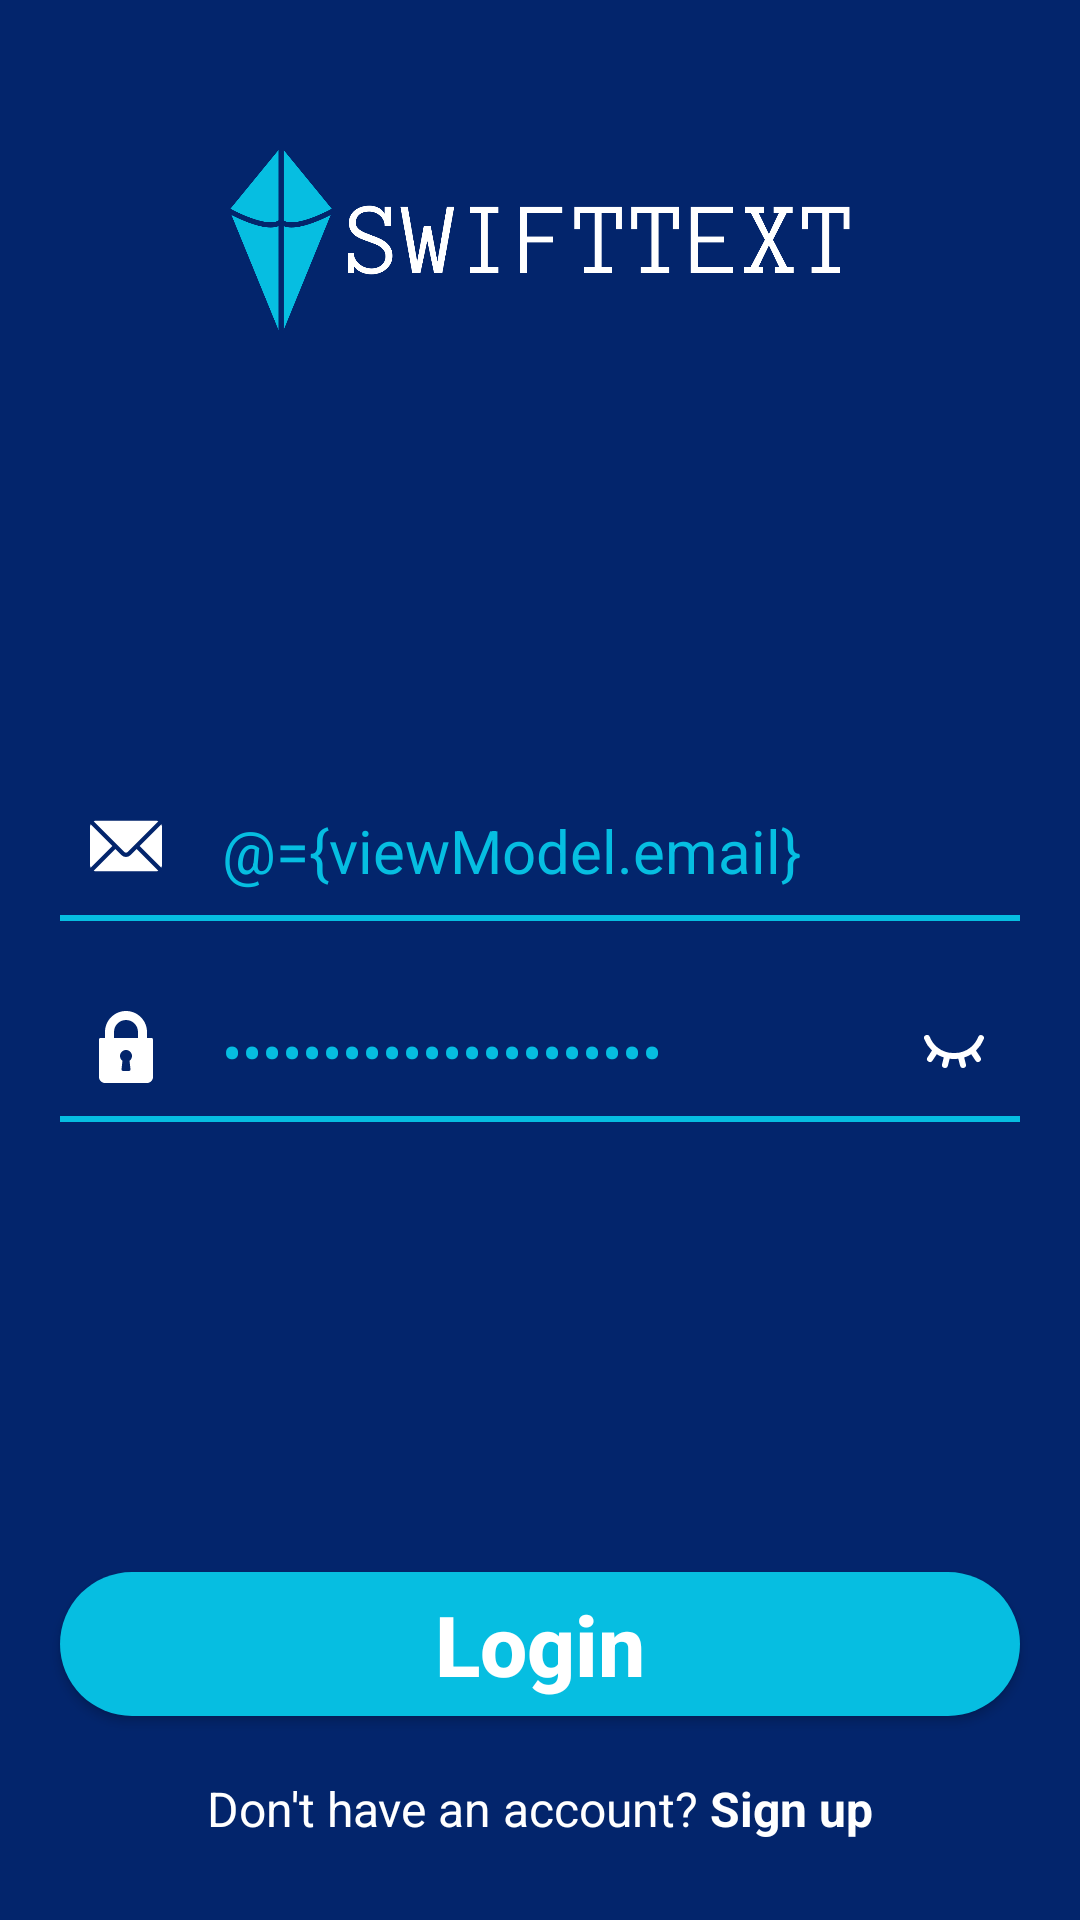

Write the Android layout XML for this screen, with the resource values it uses.
<!-- AndroidManifest.xml: application theme Theme.SwiftText -->
<!-- res/layout/fragment_login.xml -->
<?xml version="1.0" encoding="utf-8"?>
<layout>
    <data>
        <variable
            name="viewModel"
            type="com.example.swifttext.ui.presentation.login.viewModel.LoginViewModel"
            />
    </data>

    <LinearLayout xmlns:android="http://schemas.android.com/apk/res/android"
        xmlns:tools="http://schemas.android.com/tools"
        android:layout_width="match_parent"
        android:layout_height="match_parent"
        android:background="@color/royal_blue"
        android:gravity="center|top"
        android:orientation="vertical"
        tools:context=".ui.presentation.login.LoginFragment">


        <ImageView
            android:layout_width="wrap_content"
            android:layout_height="60dp"
            android:layout_marginTop="50dp"
            android:src="@drawable/logo_banner" />

        <LinearLayout
            android:layout_width="match_parent"
            android:layout_height="wrap_content"
            android:layout_marginHorizontal="20dp"
            android:layout_marginTop="150dp"
            android:background="@drawable/text_box"
            android:orientation="horizontal"
            android:paddingHorizontal="10dp"
            android:paddingVertical="10dp">

            <ImageView
                android:layout_width="wrap_content"
                android:layout_height="wrap_content"
                android:layout_marginEnd="20dp"
                android:src="@drawable/email" />

            <EditText
                android:id="@+id/etEmail"
                android:layout_width="match_parent"
                android:layout_height="wrap_content"
                android:background="@null"
                android:hint="E-mail"
                android:text="@={viewModel.email}"
                android:textColor="@color/aero"
                android:textColorHint="@color/aero_hint"
                android:textSize="20sp"

                />

        </LinearLayout>

        <LinearLayout
            android:layout_width="match_parent"
            android:layout_height="wrap_content"
            android:layout_marginHorizontal="20dp"
            android:layout_marginTop="20dp"
            android:background="@drawable/text_box"
            android:orientation="horizontal"
            android:paddingHorizontal="10dp"
            android:paddingVertical="10dp"
            android:weightSum="1">

            <ImageView
                android:layout_width="wrap_content"
                android:layout_height="wrap_content"
                android:layout_marginEnd="20dp"
                android:src="@drawable/password" />

            <EditText
                android:id="@+id/etPassword"
                android:layout_width="0dp"
                android:layout_height="wrap_content"
                android:layout_weight="1"
                android:background="@null"
                android:hint="Password"
                android:text="@={viewModel.password}"
                android:inputType="textPassword"
                android:textColor="@color/aero"
                android:textColorHint="@color/aero_hint"
                android:textSize="20sp"
                />

            <ImageButton
                android:id="@+id/btnShowPassword"
                android:layout_width="wrap_content"
                android:layout_height="wrap_content"
                android:background="@drawable/hide_password" />

        </LinearLayout>


        <androidx.appcompat.widget.AppCompatButton
            android:id="@+id/btnLogin"
            android:layout_width="match_parent"
            android:layout_height="wrap_content"
            android:layout_marginHorizontal="20dp"
            android:layout_marginTop="150dp"
            android:background="@drawable/button"
            android:onClick="@{()->viewModel.login()}"
            android:text="Login"
            android:textAllCaps="false"
            android:textColor="@color/white"
            android:textSize="28sp"
            android:textStyle="bold" />









        <LinearLayout
            android:layout_width="match_parent"
            android:layout_height="wrap_content"
            android:layout_marginTop="20dp"
            android:gravity="center"
            android:orientation="horizontal">

            <TextView
                android:layout_width="wrap_content"
                android:layout_height="wrap_content"
                android:text="Don't have an account? "
                android:textColor="@color/white"
                android:textSize="16sp" />

            <TextView
                android:id="@+id/btnSignUp"
                android:layout_width="wrap_content"
                android:layout_height="wrap_content"
                android:clickable="true"
                android:text="Sign up"
                android:textColor="@color/white"
                android:textSize="16sp"
                android:textStyle="bold" />

        </LinearLayout>


    </LinearLayout>
</layout>
<!-- resources referenced by this layout -->
<resources>
  <color name="aero">#06BEE1</color>
  <color name="aero_hint">#8006BEE1</color>
  <color name="royal_blue">#03256C</color>
  <color name="white">#FFFFFFFF</color>
  <!-- drawable button (drawable) -->
  <?xml version="1.0" encoding="utf-8"?>
  <selector xmlns:android="http://schemas.android.com/apk/res/android">
      <item>
          <shape>
              <solid android:color="@color/aero" />
              <corners android:radius="40dp"/>
          </shape>
      </item>
  </selector>
  <!-- drawable hide_password (drawable) -->
  <?xml version="1.0" encoding="utf-8"?>
  <vector xmlns:android="http://schemas.android.com/apk/res/android"
      android:width="24dp"
      android:height="24dp"
      android:viewportWidth="24"
      android:viewportHeight="24">
      <path
          android:fillColor="@color/white"
          android:pathData="M21.948 9.316a10.823 10.823 0 0 1-2.619 3.867l1.5 2.263a1 1 0 0 1-1.666 1.108l-1.418-2.135a9.955 9.955 0 0 1-2.342 1.069l.564 2.271a1 1 0 0 1-1.942.482l-.578-2.329a12.007 12.007 0 0 1-2.9 0l-.578 2.329a1 1 0 0 1-1.942-.482l.564-2.271a9.955 9.955 0 0 1-2.342-1.069l-1.416 2.135a1 1 0 1 1-1.666-1.108l1.5-2.263a10.823 10.823 0 0 1-2.615-3.867 1 1 0 0 1 1.9-.636 8.48 8.48 0 0 0 2.586 3.507A8.471 8.471 0 0 0 12 14a8.471 8.471 0 0 0 5.463-1.811 8.48 8.48 0 0 0 2.59-3.509 1 1 0 0 1 1.895.636z" />
  </vector>
  <!-- drawable password (drawable) -->
  <?xml version="1.0" encoding="utf-8"?>
  <vector xmlns:android="http://schemas.android.com/apk/res/android"
      android:width="24dp"
      android:height="24dp"
      android:viewportWidth="512"
      android:viewportHeight="512">
  
      <path
          android:pathData="M437.333 192h-32v-42.667C405.333 66.99 338.344 0 256 0S106.667 66.99 106.667 149.333V192h-32A10.66 10.66 0 0 0 64 202.667v266.667C64 492.865 83.135 512 106.667 512h298.667C428.865 512 448 492.865 448 469.333V202.667A10.66 10.66 0 0 0 437.333 192zM287.938 414.823a10.67 10.67 0 0 1-10.604 11.844h-42.667a10.67 10.67 0 0 1-10.604-11.844l6.729-60.51c-10.927-7.948-17.458-20.521-17.458-34.313 0-23.531 19.135-42.667 42.667-42.667s42.667 19.135 42.667 42.667c0 13.792-6.531 26.365-17.458 34.313l6.728 60.51zM341.333 192H170.667v-42.667C170.667 102.281 208.948 64 256 64s85.333 38.281 85.333 85.333V192z"
          android:fillColor="@color/white"
          />
  
  </vector>
  <!-- drawable text_box (drawable) -->
  <?xml version="1.0" encoding="utf-8"?>
  <layer-list xmlns:android="http://schemas.android.com/apk/res/android">
  
      <item android:top="-20dp" android:right="-20dp" android:left="-20dp">
          <shape>
              <solid android:color="@android:color/transparent" />
              <stroke
                  android:width="2dp"
                  android:color="@color/aero" />
          </shape>
      </item>
  
  </layer-list>
  <style name="Theme.SwiftText" parent="Theme.MaterialComponents.DayNight.DarkActionBar">
          
          <item name="colorPrimary">@color/purple_500</item>
          <item name="colorPrimaryVariant">@color/purple_700</item>
          <item name="colorOnPrimary">@color/white</item>
          
          <item name="colorSecondary">@color/teal_200</item>
          <item name="colorSecondaryVariant">@color/teal_700</item>
          <item name="colorOnSecondary">@color/black</item>
          
          <item name="android:statusBarColor">@color/royal_blue</item>
          
      </style>
  <color name="purple_500">#FF6200EE</color>
  <color name="purple_700">#FF3700B3</color>
  <color name="teal_200">#FF03DAC5</color>
  <color name="teal_700">#FF018786</color>
  <color name="black">#FF000000</color>
</resources>
